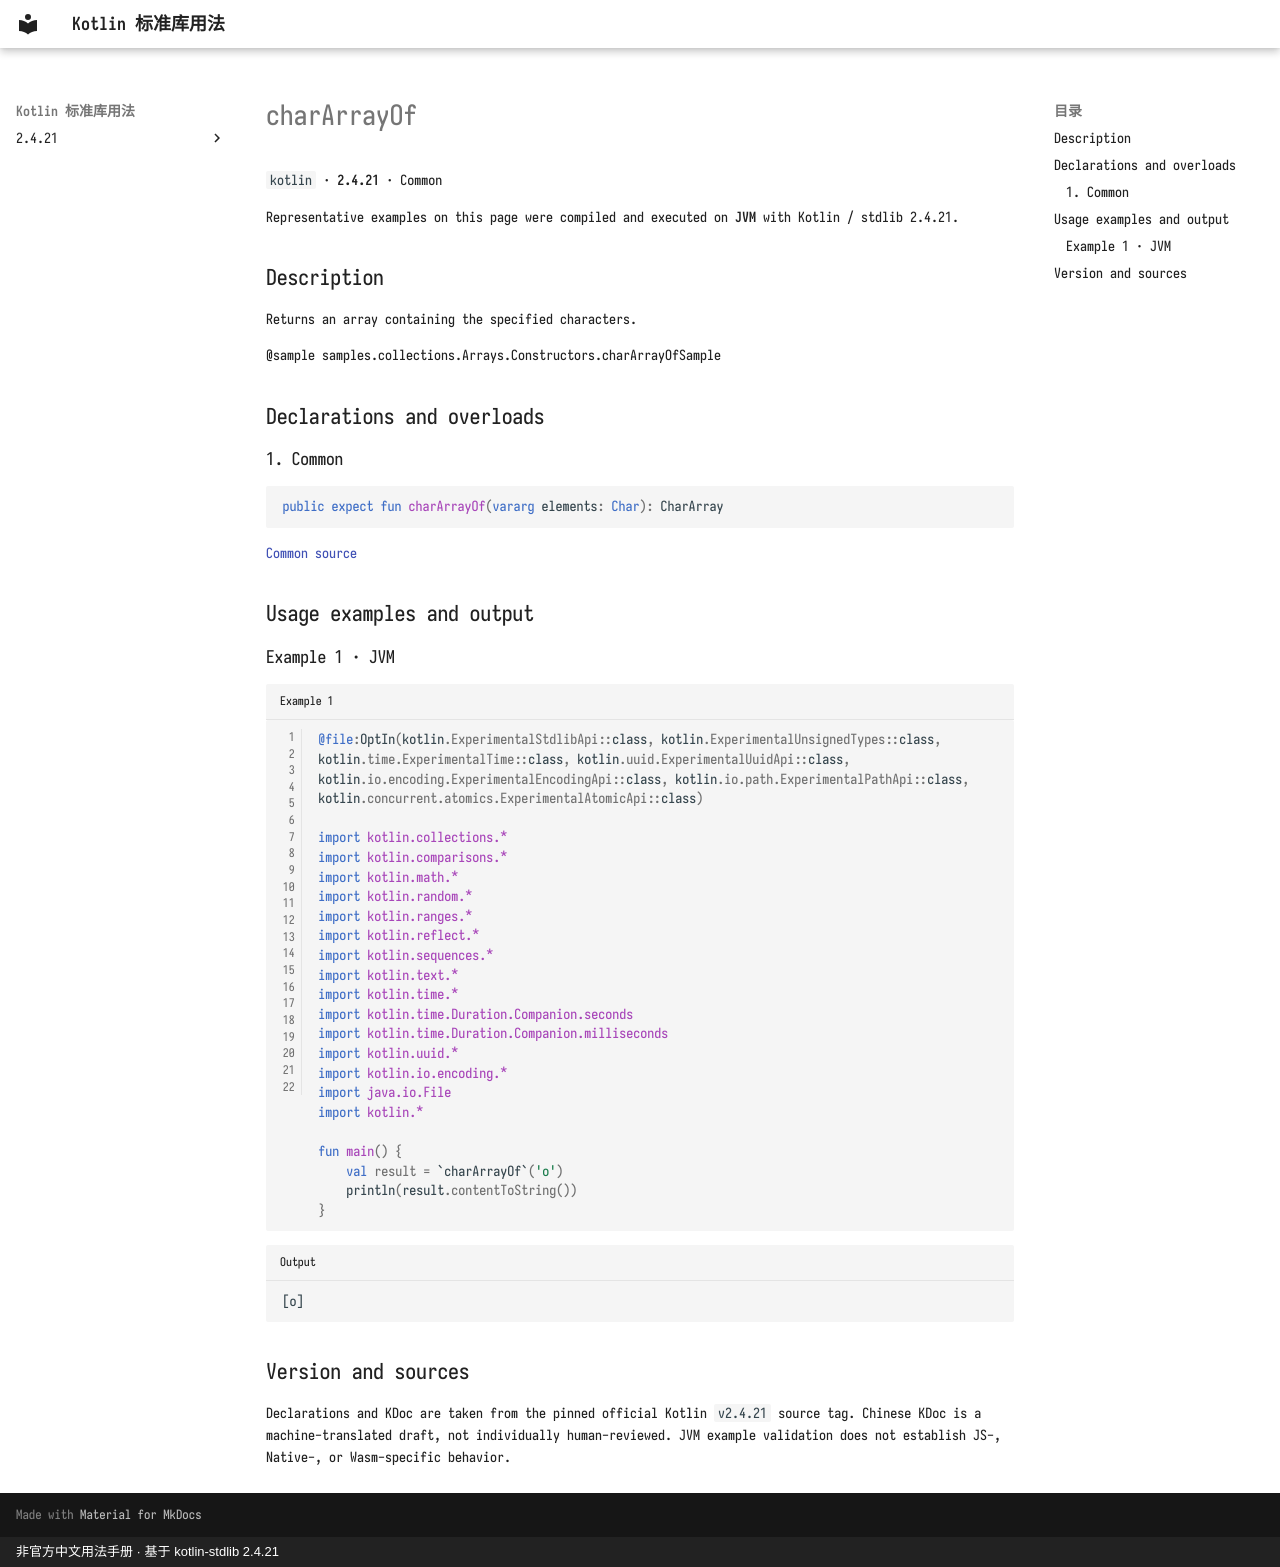

repository: oooooooko/kotlin-stdlib-docs · page: en/api/kotlin/chararrayof--a9b50b87/index.html · generator: mkdocs · copyright: 非官方中文用法手册 · 基于 kotlin-stdlib 2.4.21

# charArrayOf

`kotlin` · **2.4.21** · Common

Representative examples on this page were compiled and executed on **JVM** with Kotlin / stdlib 2.4.21.

## Description

Returns an array containing the specified characters.

@sample samples.collections.Arrays.Constructors.charArrayOfSample

## Declarations and overloads

### 1. Common

```kotlin
public expect fun charArrayOf(vararg elements: Char): CharArray
```

[Common source](https://github.com/JetBrains/kotlin/blob/v2.4.21/libraries/stdlib/src/kotlin/Library.kt#L64)

## Usage examples and output

### Example 1 · JVM

```kotlin title="Example 1" linenums="1"
@file:OptIn(kotlin.ExperimentalStdlibApi::class, kotlin.ExperimentalUnsignedTypes::class, kotlin.time.ExperimentalTime::class, kotlin.uuid.ExperimentalUuidApi::class, kotlin.io.encoding.ExperimentalEncodingApi::class, kotlin.io.path.ExperimentalPathApi::class, kotlin.concurrent.atomics.ExperimentalAtomicApi::class)

import kotlin.collections.*
import kotlin.comparisons.*
import kotlin.math.*
import kotlin.random.*
import kotlin.ranges.*
import kotlin.reflect.*
import kotlin.sequences.*
import kotlin.text.*
import kotlin.time.*
import kotlin.time.Duration.Companion.seconds
import kotlin.time.Duration.Companion.milliseconds
import kotlin.uuid.*
import kotlin.io.encoding.*
import java.io.File
import kotlin.*

fun main() {
    val result = `charArrayOf`('o')
    println(result.contentToString())
}
```

```text title="Output"
[o]
```

## Version and sources

Declarations and KDoc are taken from the pinned official Kotlin `v2.4.21` source tag. Chinese KDoc is a machine-translated draft, not individually human-reviewed. JVM example validation does not establish JS-, Native-, or Wasm-specific behavior.
